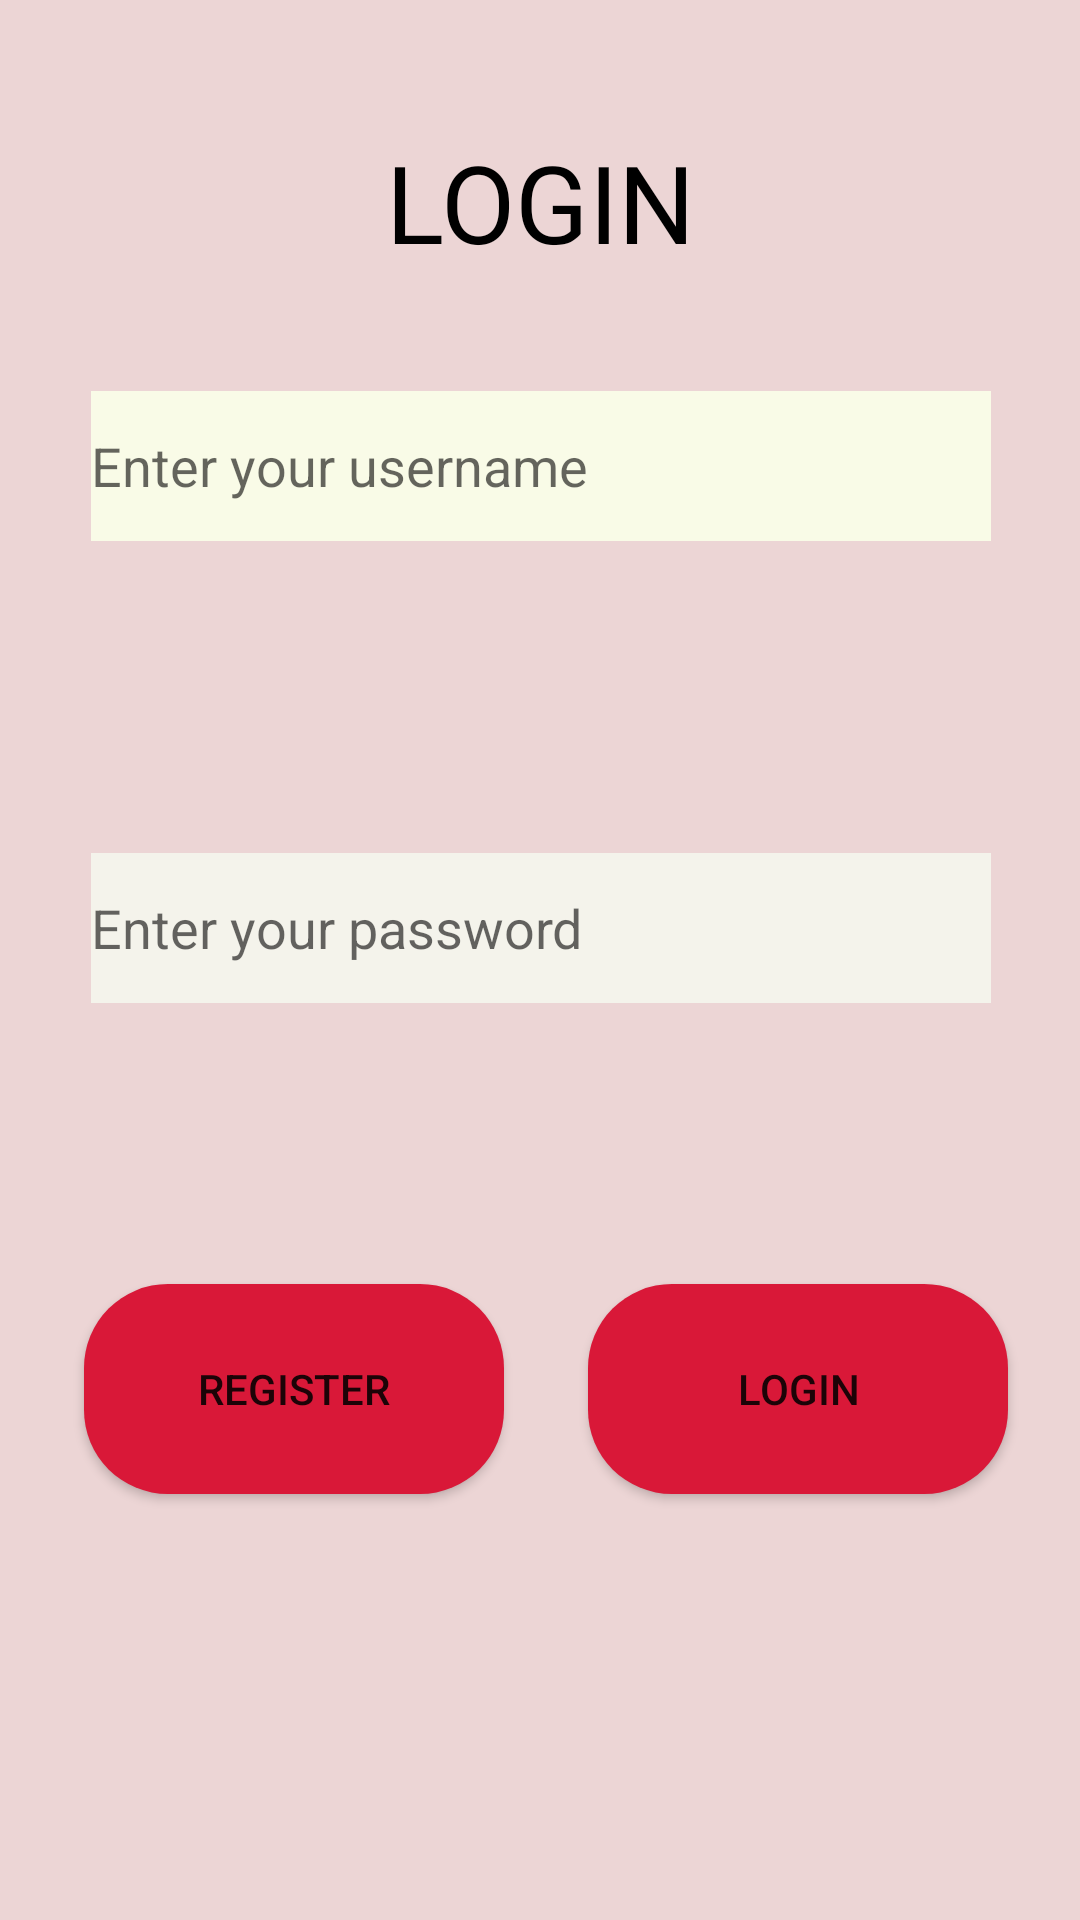

Here is an Android app screen rendered from its layout file. Give the layout XML and the strings, colors and styles it references.
<!-- AndroidManifest.xml: application theme AppTheme -->
<!-- res/layout/activity_login.xml -->
<?xml version="1.0" encoding="utf-8"?>
<androidx.constraintlayout.widget.ConstraintLayout xmlns:android="http://schemas.android.com/apk/res/android"
    xmlns:app="http://schemas.android.com/apk/res-auto"
    xmlns:tools="http://schemas.android.com/tools"
    android:id="@+id/linearLayout"
    android:layout_width="match_parent"
    android:background="#ECD5D5"
    tools:context=".user"
    android:layout_height="match_parent">

    <EditText
        android:id="@+id/USERNAME"
        android:layout_width="0dp"
        android:layout_height="50dp"
        android:layout_marginBottom="104dp"
        android:background="#F9FBE7"
        android:ems="10"
        android:hint="Enter your username"
        android:inputType="textPersonName|textPassword"
        app:layout_constraintBottom_toTopOf="@+id/password"
        app:layout_constraintEnd_toEndOf="@+id/password"
        app:layout_constraintHorizontal_bias="0.0"
        app:layout_constraintStart_toStartOf="@+id/password" />

    <EditText
        android:id="@+id/password"
        android:layout_width="300dp"
        android:layout_height="50dp"
        android:background="#F4F3EB"
        android:hint="Enter your password"
        android:inputType="textPassword"
        app:layout_constraintBottom_toBottomOf="parent"
        app:layout_constraintEnd_toEndOf="parent"
        app:layout_constraintHorizontal_bias="0.504"
        app:layout_constraintStart_toStartOf="parent"
        app:layout_constraintTop_toTopOf="parent"
        app:layout_constraintVertical_bias="0.482" />

    <Button
        android:id="@+id/logindetails"
        android:layout_width="140dp"
        android:layout_height="70dp"
        android:layout_marginTop="428dp"
        android:layout_marginEnd="24dp"
        android:text="Login"
        android:background="@drawable/btn_rounded1"
        app:layout_constraintEnd_toEndOf="parent"
        app:layout_constraintTop_toTopOf="parent" />

    <TextView
        android:id="@+id/login"
        android:layout_width="wrap_content"
        android:layout_height="wrap_content"
        android:fontFamily="@font/croissant_one"
        android:text="LOGIN"
        android:textAlignment="center"
        android:textColor="@android:color/background_dark"
        android:textSize="36sp"

        app:layout_constraintBottom_toTopOf="@+id/USERNAME"
        app:layout_constraintEnd_toEndOf="parent"
        app:layout_constraintStart_toStartOf="parent"
        app:layout_constraintTop_toTopOf="parent"
        app:layout_constraintVertical_bias="0.523" />

    <Button
        android:id="@+id/registermenu"
        android:layout_width="140dp"
        android:layout_height="70dp"
        android:layout_marginStart="28dp"
        android:layout_marginTop="428dp"
        android:text="Register"
        android:background="@drawable/btn_rounded1"
        app:layout_constraintStart_toStartOf="parent"
        app:layout_constraintTop_toTopOf="parent" />


</androidx.constraintlayout.widget.ConstraintLayout>
<!-- resources referenced by this layout -->
<resources>
  <!-- drawable btn_rounded1 (drawable) -->
  <?xml version="1.0" encoding="utf-8"?>
  <shape android:shape="rectangle" xmlns:android="http://schemas.android.com/apk/res/android">
      <solid android:color="#D91838"/>
      <corners android:radius="28dp"/>
  </shape>
  <style name="AppTheme" parent="Theme.AppCompat.Light.DarkActionBar">
          
          <item name="colorPrimary">@color/colorPrimary</item>
          <item name="colorPrimaryDark">@color/colorPrimaryDark</item>
          <item name="colorAccent">@color/colorAccent</item>
      </style>
  <color name="colorPrimary">#008577</color>
  <color name="colorPrimaryDark">#51AE7122</color>
  <color name="colorAccent">#D81B60</color>
</resources>
